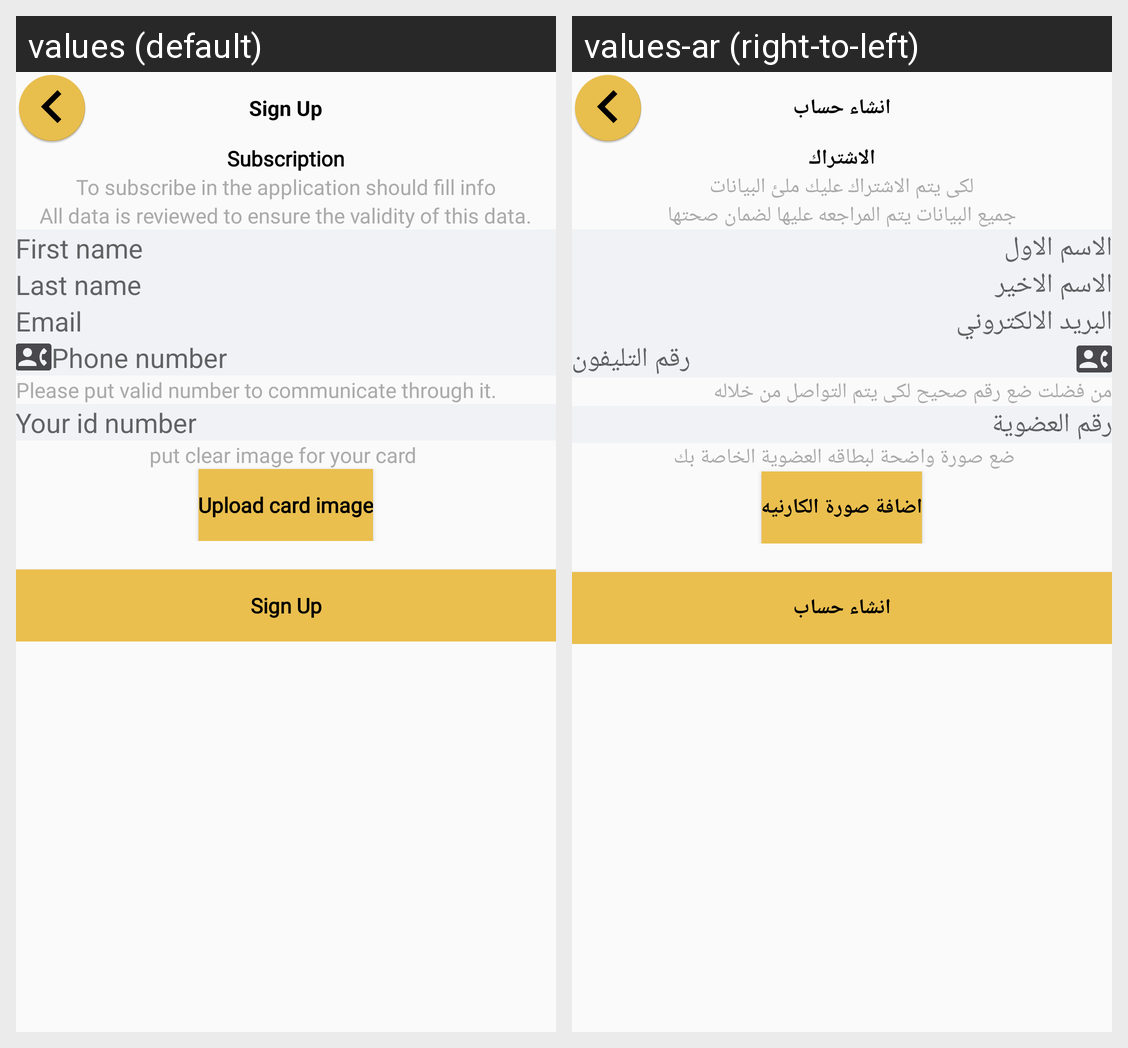

The same Android screen rendered under two of its app's locales, left to right. List the strings drawn on it with the default value and each locale's translation.
Android screen res/layout/activity_sign_up_screen.xml rendered under 2 locales, left to right: values (default), values-ar (right-to-left). Device: Nexus 5 (rendered at 1080×1920; each locale shown at half size, 540×960, under a caption strip naming it); theme AppTheme.
Strings drawn on this screen, with the default value and each locale's value (text and hints the layout hard-codes, and strings that could not be matched under every locale, appear in the picture but are not listed):

signUp
  values: Sign Up
  values-ar: انشاء حساب

subscribe
  values: Subscription
  values-ar: الاشتراك

subscribe_purpose1
  values: To subscribe in the application should fill info
  values-ar: لكى يتم الاشتراك عليك ملئ البيانات

subscribe_purpose2
  values: All data is reviewed to ensure the validity of this data.
  values-ar: جميع البيانات يتم المراجعه عليها لضمان صحتها

firstName
  values: First name
  values-ar: الاسم الاول

lastName
  values: Last name
  values-ar: الاسم الاخير

email
  values: Email
  values-ar: البريد الالكتروني

phone
  values: Phone number
  values-ar: رقم التليفون

phone_purpose
  values: Please put valid number to communicate through it.
  values-ar: من فضلت ضع رقم صحيح لكى يتم التواصل من خلاله

yourId
  values: Your id number
  values-ar: رقم العضوية

card_purpose
  values: put clear image for your card 
  values-ar: ضع صورة واضحة لبطاقه العضوية الخاصة بك 

uploadCard
  values: Upload card image
  values-ar: اضافة صورة الكارنيه
